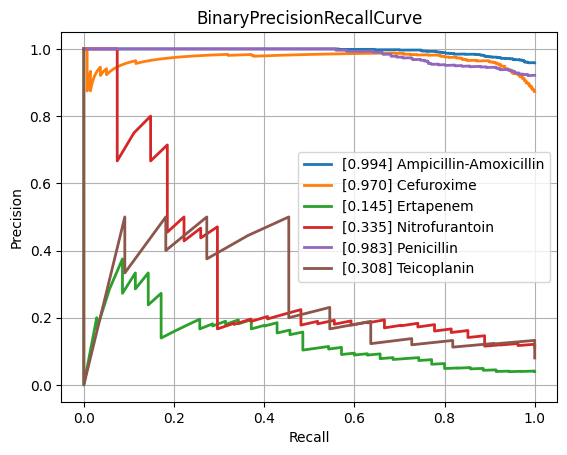

The data file committed next to this chart (first rows):
class, PrecisionRecallAUC, FrequencyPositiveClass, n_positives, n_negatives
Amikacin, 0.6028, 0.1678, 150, 744
Amoxicillin-Clavulanic acid, 0.8476, 0.5846, 1523, 1082
Ampicillin, 0.9497, 0.8137, 2848, 652
Ampicillin-Amoxicillin, 0.9944, 0.9585, 1225, 53
Cefazolin, 0.863, 0.648, 127, 69
Cefepime, 0.7116, 0.3739, 1029, 1723
Cefpodoxime, 0.8458, 0.6702, 63, 31
Ceftazidime, 0.7776, 0.4117, 1373, 1962
Ceftriaxone, 0.7404, 0.4225, 1213, 1658
Cefuroxime, 0.9702, 0.8736, 954, 138
Ciprofloxacin, 0.7482, 0.4082, 2443, 3542
Clindamycin, 0.9281, 0.735, 1337, 482
Colistin, 0.7915, 0.2936, 180, 433
Cotrimoxazole, 0.7706, 0.4616, 3147, 3670
Ertapenem, 0.1454, 0.04, 35, 840
Erythromycin, 0.9437, 0.803, 1227, 301
Fosfomycin, 0.689, 0.3588, 404, 722
Fosfomycin-Trometamol, 0.7548, 0.5132, 39, 37
Fusidic acid, 0.7973, 0.5315, 152, 134
Gentamicin, 0.9284, 0.6509, 3212, 1723
Imipenem, 0.8659, 0.4684, 2813, 3192
Levofloxacin, 0.8367, 0.4756, 586, 646
Meropenem, 0.625, 0.2033, 815, 3194
Mupirocin, 0.7663, 0.2222, 12, 42
Nitrofurantoin, 0.3352, 0.113, 27, 212
Norfloxacin, 0.6239, 0.2647, 36, 100
Oxacillin, 0.8642, 0.6358, 433, 248
Penicillin, 0.9832, 0.9215, 458, 39
Piperacillin-Tazobactam, 0.7765, 0.4563, 2119, 2525
Rifampicin, 0.4052, 0.07935, 63, 731
Teicoplanin, 0.3082, 0.08029, 11, 126
Tetracycline, 0.7506, 0.4078, 305, 443
Tobramycin, 0.6586, 0.2631, 176, 493
Vancomycin, 0.59, 0.08742, 196, 2046
micro, 0.8476, 0.4745, , 
macro, 0.7409, NaN, , 
